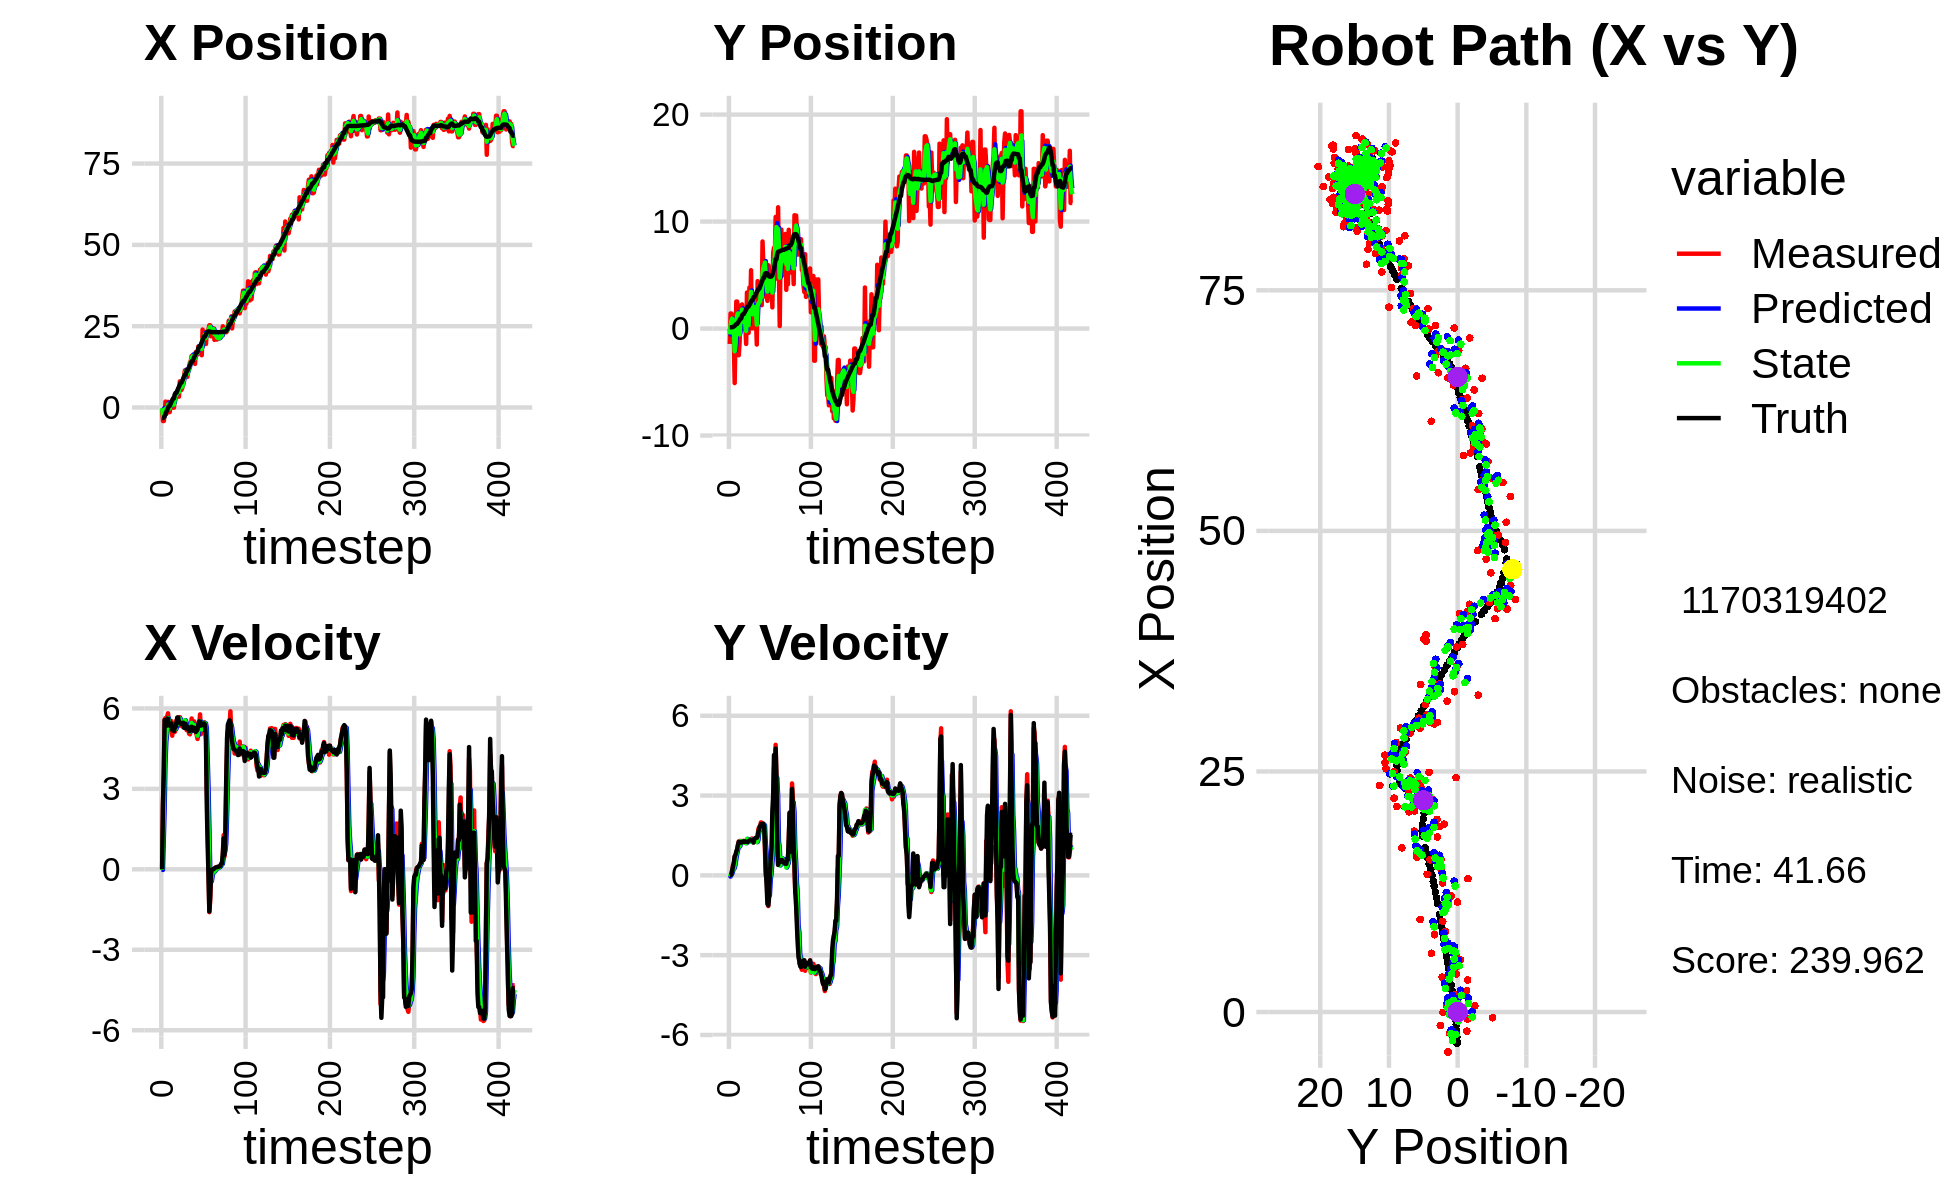

The data file committed next to this chart (first rows):
0.000000000000000000e+00, 0.000000000000000000e+00, 0.000000000000000000e+00, -0.000000000000000000e+00, 0.000000000000000000e+00, 0.000000000000000000e+00, 0.000000000000000000e+00, 0.000000000000000000e+00, 0.000000000000000000e+00, 0.000000000000000000e+00, 0.000000000000000000e+00, 0.000000000000000000e+00, -3.254769325414874181e+00, 1.191898515350702237e-01, 0.000000000000000000e+00, 0.000000000000000000e+00, 0.000000000000000000e+00, 1.359670277452096343e-04
-7.371864323162760080e-01, -1.439339764635790164e+00, 0.000000000000000000e+00, 0.000000000000000000e+00, 0.000000000000000000e+00, 0.000000000000000000e+00, 0.000000000000000000e+00, 0.000000000000000000e+00, -2.022488491612635664e-01, -5.504438720259273721e-01, -2.241032131781704045e-02, -4.603928217575398857e-02, -3.254769325414874181e+00, 1.191898515350702237e-01, 0.000000000000000000e+00, 0.000000000000000000e+00, 0.000000000000000000e+00, -2.215157583123072982e-04
-4.155130982747158974e+00, 1.407351765175854696e+00, 2.393999238242816130e+00, 1.975601074336391216e-03, -2.044898812930452670e-01, -5.550478002435027536e-01, -2.241032131781704045e-02, -4.603928217575398857e-02, -2.341249438559061424e+00, 2.691262359371449087e-01, 1.105883421504124220e+00, 1.377839480481677509e-02, -3.240185738047133057e+00, 1.191907301781978262e-01, 2.399999999999999911e+00, 8.000000000000000167e-03, 2.400000095367431641e+00, -8.252302650362253189e-04
-4.155130982747158974e+00, 1.407351765175854696e+00, 3.687635498628011543e+00, 5.184748745183977159e-02, -2.230661096408649069e+00, 2.705040754176266105e-01, 1.105883421504124220e+00, 1.377839480481677509e-02, -2.956367580012877028e+00, 7.331937421401869548e-01, 2.268895227120155234e+00, 5.795399392752595413e-02, -3.063736915901442703e+00, 1.197243059513215108e-01, 3.600000000000000089e+00, 3.799999999999999906e-02, 3.599999904632568359e+00, -1.405889261513948441e-02
-2.187234998013527498e+00, 1.196555651315398316e+00, 5.588954382815236599e+00, 2.126903415764372640e-01, -2.729478057300861682e+00, 7.389891415329395974e-01, 2.268895227120155234e+00, 5.795399392752595413e-02, -2.268788967086073249e+00, 9.289072727492364567e-01, 3.943397394395237399e+00, 1.511790774176001717e-01, -2.588067054640426079e+00, 1.277411351353431590e-01, 5.559999999999999609e+00, 1.859999999999999987e-01, 5.563000202178955078e+00, -3.803712502121925354e-02
1.823491573077654415e+00, 3.687980909898301296e-01, 5.643177212820110533e+00, 3.806422180666051425e-01, -1.874449227646549421e+00, 9.440251804909964850e-01, 3.943397394395237399e+00, 1.511790774176001717e-01, -4.161747358173739642e-01, 7.155735003182159826e-01, 4.760780655599529787e+00, 2.543292789092040374e-01, -1.954457283034900739e+00, 1.531601540025253894e-01, 5.466000000000000192e+00, 3.390000000000000235e-01, 5.477000236511230469e+00, -6.734973937273025513e-02
-1.983994424377542254e+00, -1.325614907719203206e+00, 5.478551328407580634e+00, 3.695379129153149589e-01, 5.990332974257905896e-02, 7.410064282091364252e-01, 4.760780655599529787e+00, 2.543292789092040374e-01, -9.326650312833467682e-01, -1.031253949297364914e-01, 5.056912502350862759e+00, 2.686892592420033754e-01, -1.325024604525061545e+00, 1.972069946624161185e-01, 5.349000000000000199e+00, 4.959999999999999964e-01, 5.372000217437744141e+00, -6.734973937273025513e-02
-5.937160255681886989e-01, -5.095259034686666411e+00, 5.706579685108125410e+00, 7.134062404093074461e-01, -4.269737810482604479e-01, -7.625646900553614826e-02, 5.056912502350862759e+00, 2.686892592420033754e-01, -5.072494278866791495e-01, -2.122802971681480244e+00, 5.355692949634899946e+00, 3.955057024376773533e-01, -8.112421033039991514e-01, 2.475358606453704480e-01, 5.621999999999999886e+00, 7.029999999999999583e-01, 5.665999889373779297e+00, -1.243694499135017395e-01
1.744890093430100375e+00, -8.768976118046690749e-01, 5.818706799284595554e+00, 7.274237758485002647e-01, 2.831986707681088955e-02, -2.083252401437712287e+00, 5.355692949634899946e+00, 3.955057024376773533e-01, 8.980651780264461426e-01, -1.585494050477875394e+00, 5.639319262819688205e+00, 6.052182805423897971e-01, -1.706399921481791260e-01, 3.288589328320040139e-01, 5.612000000000000099e+00, 7.760000000000000231e-01, 5.665999889373779297e+00, -1.243694499135017395e-01
-1.404909729983133682e+00, 2.525600648520178737e+00, 5.430160577661802712e+00, 8.218401499834299129e-01, 1.461997104308415008e+00, -1.524972222423636392e+00, 5.639319262819688205e+00, 6.052182805423897971e-01, 2.250209620611907102e-01, 1.452676065336595546e-01, 5.519438522857893936e+00, 7.841217773067031827e-01, 4.709844592193083712e-01, 4.275669815782585093e-01, 5.378999999999999559e+00, 8.970000000000000195e-01, 5.453000068664550781e+00, -1.502073407173156738e-01
-1.404909729983133682e+00, 2.525600648520178737e+00, 5.298753035506546638e+00, 9.655122751570053286e-01, 7.769648143469801704e-01, 2.236797842643298839e-01, 5.519438522857893936e+00, 7.841217773067031827e-01, -2.887853121727391725e-01, 1.167213890171574509e+00, 5.343504282884351753e+00, 9.402639355405962851e-01, 4.709844592193083712e-01, 4.275669815782585093e-01, 5.363999999999999879e+00, 9.799999999999999822e-01, 5.453000068664550781e+00, -1.802375912666320801e-01
7.028943303096649720e-01, 1.622216827481323342e+00, 5.261464540624153585e+00, 1.127897308865553283e+00, 2.455651161156959805e-01, 1.261240283725634237e+00, 5.343504282884351753e+00, 9.402639355405962851e-01, 4.475164629507294434e-01, 1.415365479115431979e+00, 5.309625576130064140e+00, 1.037551419592698698e+00, 1.086421013201003039e+00, 5.416112013322637031e-01, 5.326999999999999957e+00, 1.141999999999999904e+00, 5.447999954223632812e+00, -2.111734002828598022e-01
6.395339963286937879e-01, -2.494588487716506098e+00, 5.526935322082238145e+00, 1.274585880429030871e+00, 9.784790205637359239e-01, 1.519120621074701916e+00, 5.309625576130064140e+00, 1.037551419592698698e+00, 8.270865963978537572e-01, -1.183881197161942289e-01, 5.407923738856972307e+00, 1.068135165478811599e+00, 1.694598198137314604e+00, 6.730545814563784202e-01, 5.434000000000000163e+00, 1.262000000000000011e+00, 5.578999996185302734e+00, -2.266509830951690674e-01
2.218543566601617112e+00, -1.313078635912575676e+00, 4.981968383205466644e+00, 1.189486131139580127e+00, 1.367878970283550988e+00, -1.157460316831306069e-02, 5.407923738856972307e+00, 1.068135165478811599e+00, 1.748522386381035743e+00, -5.424142026115424953e-01, 5.219009183250912010e+00, 1.104804713839713903e+00, 2.207846641156506973e+00, 7.921907969399079041e-01, 5.197000000000000064e+00, 1.243000000000000105e+00, 5.343999862670898438e+00, -2.343705445528030396e-01
-4.641509035935179744e-02, 2.139897411994192034e+00, 5.446441531938051028e+00, 1.298104534649814124e+00, 2.270423304706127077e+00, -4.319337312275711160e-01, 5.219009183250912010e+00, 1.104804713839713903e+00, 1.183718504712204966e+00, 6.217409173708232650e-01, 5.265939668599640910e+00, 1.280052105438361787e+00, 2.813284873554433574e+00, 9.365165889720440395e-01, 5.197000000000000064e+00, 1.243000000000000105e+00, 5.343999862670898438e+00, -2.339747399091720581e-01
-4.641509035935179744e-02, 2.139897411994192034e+00, 5.256754616772278510e+00, 1.252894567133132631e+00, 1.710312471572168924e+00, 7.497461279146594437e-01, 5.265939668599640910e+00, 1.280052105438361787e+00, 9.220023824325589423e-01, 1.320071570250301196e+00, 5.242881681698809970e+00, 1.288879551011609781e+00, 2.813284873554433574e+00, 9.365165889720440395e-01, 5.157000000000000028e+00, 1.229000000000000092e+00, 5.302000045776367188e+00, -2.339747399091720581e-01
3.618097305531515318e+00, 2.253106421283234351e+00, 5.120860792700663744e+00, 1.223522920044604945e+00, 1.446290550602439939e+00, 1.448959525351462219e+00, 5.242881681698809970e+00, 1.288879551011609781e+00, 2.463099211600688676e+00, 1.776738895666761131e+00, 5.242534960777839537e+00, 1.273149525733930698e+00, 4.012763023167329024e+00, 1.223046607034108835e+00, 5.286999999999999922e+00, 1.264999999999999902e+00, 5.451000213623046875e+00, -2.345322072505950928e-01
3.951633930315334275e+00, 2.154669224956772544e-01, 5.208406527449046308e+00, 1.240088071538814729e+00, 2.987352707678472719e+00, 1.904053848240154112e+00, 5.242534960777839537e+00, 1.273149525733930698e+00, 3.422505916819122085e+00, 1.208969230457498378e+00, 5.237833183994449193e+00, 1.233452091316987742e+00, 4.522887230238346490e+00, 1.344595616660827719e+00, 5.302999999999999936e+00, 1.262000000000000011e+00, 5.451000213623046875e+00, -2.337415963411331177e-01
3.951633930315334275e+00, 2.154669224956772544e-01, 5.555136958474522046e+00, 1.299029446193014081e+00, 3.946289235218567004e+00, 1.332314439589197264e+00, 5.237833183994449193e+00, 1.233452091316987742e+00, 3.960556225868937741e+00, 8.768243352401648982e-01, 5.395195981139436547e+00, 1.240465618748638033e+00, 4.522887230238346490e+00, 1.344595616660827719e+00, 5.445999999999999730e+00, 1.282000000000000028e+00, 5.594999790191650391e+00, -2.297151535749435425e-01
4.794912308782071086e+00, -9.344356592439694020e-02, 5.506629284320896822e+00, 1.228495080739784306e+00, 4.500075823982881751e+00, 1.000870897115028635e+00, 5.395195981139436547e+00, 1.240465618748638033e+00, 4.634437692159565358e+00, 5.505537761229999383e-01, 5.450808533892987917e+00, 1.220638190750306773e+00, 5.144719123994134335e+00, 1.488877719813325839e+00, 5.663999999999999702e+00, 1.258999999999999897e+00, 5.802999973297119141e+00, -2.194993942975997925e-01
5.836754352061383599e+00, 2.470948167339930834e-01, 5.655942092380317199e+00, 1.289155312459372649e+00, 5.179518545548864594e+00, 6.726175951980306600e-01, 5.450808533892987917e+00, 1.220638190750306773e+00, 5.493217381189132276e+00, 4.995746620703022112e-01, 5.569417781714558480e+00, 1.248791068487518086e+00, 5.777565956437426209e+00, 1.630197709938626671e+00, 5.660000000000000142e+00, 1.276999999999999913e+00, 5.802999973297119141e+00, -2.241009026765823364e-01
3.329378127689369915e+00, -1.439026886158773166e+00, 5.352718524329685756e+00, 1.220041755914658355e+00, 6.050159159360587680e+00, 6.244537689190540197e-01, 5.569417781714558480e+00, 1.248791068487518086e+00, 4.810568045687621641e+00, -2.252789330790126998e-01, 5.432282063234398883e+00, 1.212037290184297067e+00, 6.402972221193075519e+00, 1.772561497042918655e+00, 5.485999999999999766e+00, 1.262999999999999901e+00, 5.468999862670898438e+00, -2.241009026765823364e-01
8.035680890190498360e+00, 3.369280522813326240e+00, 5.674685452854383527e+00, 1.305861201679288319e+00, 5.353796252011061796e+00, -1.040752040605829876e-01, 5.432282063234398883e+00, 1.212037290184297067e+00, 6.609454876617724572e+00, 1.314834584665872663e+00, 5.620169925386487186e+00, 1.372703677471177608e+00, 7.029591560162643304e+00, 1.916798657405335948e+00, 5.485999999999999766e+00, 1.262999999999999901e+00, 5.630000114440917969e+00, -2.261827886104583740e-01
5.422939777466111444e+00, -4.037684730880833350e-01, 5.450981619265840905e+00, 1.256834853904035487e+00, 7.171471869156373025e+00, 1.452104952412990535e+00, 5.620169925386487186e+00, 1.372703677471177608e+00, 6.372092046181418112e+00, 6.841861661812091988e-01, 5.516612352319339330e+00, 1.304925666612166912e+00, 7.648695946019294034e+00, 2.059686726593587203e+00, 5.432000000000000384e+00, 1.254999999999999893e+00, 5.574999809265136719e+00, -2.266100347042083740e-01
5.422939777466111444e+00, -4.037684730880833350e-01, 5.529451033515146108e+00, 1.290292588803160001e+00, 6.923753281413351779e+00, 8.146787328424258678e-01, 5.516612352319339330e+00, 1.304925666612166912e+00, 6.227297411251842441e+00, 3.173255041743223703e-01, 5.485639103552151674e+00, 1.257857562094736759e+00, 7.648695946019294034e+00, 2.059686726593587203e+00, 5.410999999999999588e+00, 1.286000000000000032e+00, 5.561999797821044922e+00, -2.292469143867492676e-01
6.108953714219438780e+00, 3.830793803985146351e+00, 5.324888230224372521e+00, 1.286099192423500792e+00, 6.775861321607057342e+00, 4.431112603837960573e-01, 5.485639103552151674e+00, 1.257857562094736759e+00, 6.468942241066724108e+00, 1.839034712083938095e+00, 5.400415550987743174e+00, 1.297065514342235382e+00, 8.250830649952815676e+00, 2.201493567829196696e+00, 5.407000000000000028e+00, 1.304000000000000048e+00, 5.561999797821044922e+00, -2.369874119758605957e-01
8.390406965774257486e+00, 1.771310574504378010e+00, 5.396872113636087320e+00, 1.315976626653862391e+00, 7.008983796165498603e+00, 1.968741263518161588e+00, 5.400415550987743174e+00, 1.297065514342235382e+00, 7.649160377094383456e+00, 1.888332144034670756e+00, 5.432182014750196686e+00, 1.302556344568152280e+00, 8.875985145257910602e+00, 2.352778738806216907e+00, 5.467999999999999972e+00, 1.334999999999999964e+00, 5.629000186920166016e+00, -2.391732484102249146e-01
9.620775901037811551e+00, 5.452465837788672331e+00, 5.476095317350884173e+00, 1.366424779536717038e+00, 8.192378578569403658e+00, 2.018587778491486073e+00, 5.432182014750196686e+00, 1.302556344568152280e+00, 8.846917315053863362e+00, 3.435850528600933540e+00, 5.474435906993749157e+00, 1.348910206959133884e+00, 9.499730110027213570e+00, 2.505708998875363580e+00, 5.277000000000000135e+00, 1.316999999999999948e+00, 5.439000129699707031e+00, -2.445319145917892456e-01
1.141907191240496644e+01, 2.372509843917498459e-02, 5.553715303787772228e+00, 1.385792936354333760e+00, 9.394360905753238455e+00, 3.570741549296847062e+00, 5.474435906993749157e+00, 1.348910206959133884e+00, 1.033357281222401092e+01, 2.124668425043250597e+00, 5.561268026470107095e+00, 1.253367844350264493e+00, 1.010798168196541091e+01, 2.657601422245703837e+00, 5.275999999999999801e+00, 1.320000000000000062e+00, 5.439000129699707031e+00, -2.445319145917892456e-01
1.141907191240496644e+01, 2.372509843917498459e-02, 5.376751635485319980e+00, 1.326645029143209698e+00, 1.088969961487102189e+01, 2.250005209478277202e+00, 5.561268026470107095e+00, 1.253367844350264493e+00, 1.112937288335051633e+01, 1.335297902741724219e+00, 5.482415468067753039e+00, 1.271336080651919387e+00, 1.010798168196541091e+01, 2.657601422245703837e+00, 5.426999999999999602e+00, 1.284999999999999920e+00, 5.577000141143798828e+00, -2.419055104255676270e-01
9.426157355044370689e+00, 2.179284220660933524e+00, 5.192489185160699350e+00, 1.237860310326222457e+00, 1.167761443015729128e+01, 1.462431510806916135e+00, 5.482415468067753039e+00, 1.271336080651919387e+00, 1.062938923071039987e+01, 1.754495041368030916e+00, 5.288466512165673095e+00, 1.274117225708971235e+00, 1.126338863376565413e+01, 2.931378907123505240e+00, 5.253999999999999559e+00, 1.237000000000000099e+00, 5.397999763488769531e+00, -2.340262681245803833e-01
9.426157355044370689e+00, 2.179284220660933524e+00, 5.298518111689800136e+00, 1.263137011965189016e+00, 1.115823588192696647e+01, 1.881906763938927973e+00, 5.288466512165673095e+00, 1.274117225708971235e+00, 1.036362200520331989e+01, 2.004090520637904049e+00, 5.265314523519746714e+00, 1.270911315837039979e+00, 1.126338863376565413e+01, 2.931378907123505240e+00, 5.312000000000000277e+00, 1.356000000000000094e+00, 5.481999874114990234e+00, -2.340262681245803833e-01
1.173296593131133569e+01, 1.302735036794255841e+00, 5.211994214473547160e+00, 1.346032763134112242e+00, 1.089015345755529474e+01, 2.131181652221608047e+00, 5.265314523519746714e+00, 1.270911315837039979e+00, 1.127813381460687125e+01, 1.793765820332991368e+00, 5.258503624764476747e+00, 1.292027521235343812e+00, 1.186809444393719204e+01, 3.080646819589609731e+00, 5.299999999999999822e+00, 1.401000000000000023e+00, 5.481999874114990234e+00, -2.527345120906829834e-01
1.206184384218278538e+01, 9.255126177249279884e-01, 5.055415169580166790e+00, 1.374735183368943847e+00, 1.180398417708331849e+01, 1.922968572456525749e+00, 5.258503624764476747e+00, 1.292027521235343812e+00, 1.191872867244389944e+01, 1.515082507021003000e+00, 5.166484814621470356e+00, 1.319491159775192601e+00, 1.248113155338652547e+01, 3.243235414779056303e+00, 5.155999999999999694e+00, 1.409999999999999920e+00, 5.344999790191650391e+00, -2.655127942562103271e-01
1.386091536305364436e+01, -1.494302445660840029e+00, 5.032671305632180569e+00, 1.382092289257608853e+00, 1.243537715390604603e+01, 1.647031622998522238e+00, 5.166484814621470356e+00, 1.319491159775192601e+00, 1.309016455270166546e+01, 3.674692076395673634e-01, 5.133228122196356047e+00, 1.249649162291929239e+00, 1.308085536972505025e+01, 3.407242601943464955e+00, 5.155000000000000249e+00, 1.415000000000000036e+00, 5.344999790191650391e+00, -2.680166065692901611e-01
1.431365680716987576e+01, 4.431241398731687653e+00, 5.331673317019961722e+00, 1.486432962305878291e+00, 1.360348736492130151e+01, 4.924341238687602873e-01, 5.133228122196356047e+00, 1.249649162291929239e+00, 1.393358578760247646e+01, 2.129822504939321348e+00, 5.239504633181554460e+00, 1.325961401938241080e+00, 1.358270740526393006e+01, 3.545717782428192688e+00, 5.264000000000000234e+00, 1.469999999999999973e+00, 5.466000080108642578e+00, -2.718890607357025146e-01
1.586256265629805462e+01, 2.439446634664812041e+00, 5.625618517025442245e+00, 1.748226207869935100e+00, 1.445753625092063110e+01, 2.262418645133145390e+00, 5.239504633181554460e+00, 1.325961401938241080e+00, 1.511452630263977781e+01, 2.334162168338516086e+00, 5.458104131415225879e+00, 1.623883767095342545e+00, 1.419333934786127926e+01, 3.721965139959250379e+00, 5.318999999999999950e+00, 1.651999999999999913e+00, 5.568999767303466797e+00, -3.013003468513488770e-01
1.586256265629805462e+01, 2.439446634664812041e+00, 5.268690308622337781e+00, 1.825563149867274193e+00, 1.566033671578130004e+01, 2.496550545048050296e+00, 5.458104131415225879e+00, 1.623883767095342545e+00, 1.574964935040641123e+01, 2.482724104952472199e+00, 5.371498422556039820e+00, 1.688259468970028321e+00, 1.419333934786127926e+01, 3.721965139959250379e+00, 5.288000000000000256e+00, 1.747999999999999998e+00, 5.568999767303466797e+00, -3.335469365119934082e-01
1.481598097861708574e+01, 2.394718951691094500e+00, 5.230894412712447483e+00, 1.812467144836119370e+00, 1.628679919266201637e+01, 2.651550051849475231e+00, 5.371498422556039820e+00, 1.688259468970028321e+00, 1.560549845437699545e+01, 2.546749055691768682e+00, 5.271357883826657265e+00, 1.765520966739090980e+00, 1.480024433162632036e+01, 3.920291012238223072e+00, 5.173000000000000043e+00, 1.842000000000000082e+00, 5.491000175476074219e+00, -3.335469365119934082e-01
1.582397779844576213e+01, 4.012681497846666723e+00, 5.517178223950282678e+00, 1.992662165007942798e+00, 1.613263424275966074e+01, 2.723301152365677602e+00, 5.271357883826657265e+00, 1.765520966739090980e+00, 1.599552934829223716e+01, 3.267170049048174540e+00, 5.383024461775417713e+00, 1.833744988887561655e+00, 1.539402866319714214e+01, 4.130498475317965656e+00, 5.278999999999999915e+00, 1.915999999999999925e+00, 5.616000175476074219e+00, -3.465946316719055176e-01
1.340934276598227193e+01, 2.186066455316700630e+00, 5.408505837374114833e+00, 1.981329665605632284e+00, 1.653383179446977991e+01, 3.450544547936930773e+00, 5.383024461775417713e+00, 1.833744988887561655e+00, 1.509434817095306514e+01, 2.935309989715166878e+00, 5.328515279636645730e+00, 1.891533288794664758e+00, 1.599281215634815467e+01, 4.347888059198553812e+00, 5.274000000000000021e+00, 1.931000000000000050e+00, 5.616000175476074219e+00, -3.511531651020050049e-01
1.706585693328740305e+01, 8.139602489029854837e+00, 5.127034387574410879e+00, 1.920714019409478279e+00, 1.562719969891672989e+01, 3.124463318594633332e+00, 5.328515279636645730e+00, 1.891533288794664758e+00, 1.628512745323448030e+01, 5.198040861730642170e+00, 5.258122785353591233e+00, 1.888969169691542938e+00, 1.648945140860270797e+01, 4.531549996221832188e+00, 5.123000000000000220e+00, 1.927000000000000046e+00, 5.473000049591064453e+00, -3.584416508674621582e-01
1.633767408096701246e+01, 5.999348228875533984e+00, 5.000259795187016465e+00, 1.888498011061988002e+00, 1.681093973176983880e+01, 5.386937778699796731e+00, 5.258122785353591233e+00, 1.888969169691542938e+00, 1.658725759830295132e+01, 5.636296041980918048e+00, 5.123260253323061342e+00, 1.910745961217940048e+00, 1.706996631634045869e+01, 4.750496452906924461e+00, 5.163999999999999702e+00, 1.945999999999999952e+00, 5.519000053405761719e+00, -3.611181676387786865e-01
1.633767408096701246e+01, 5.999348228875533984e+00, 4.861805670562336701e+00, 1.836206660274832148e+00, 1.709958362363525808e+01, 5.827370638102712164e+00, 5.123260253323061342e+00, 1.910745961217940048e+00, 1.674354908924850704e+01, 5.894659981315379049e+00, 4.984628918148839460e+00, 1.887767741001760369e+00, 1.706996631634045869e+01, 4.750496452906924461e+00, 5.213000000000000078e+00, 1.810000000000000053e+00, 5.519000053405761719e+00, -3.611181676387786865e-01
1.879782217733875882e+01, 6.308193511364532213e+00, 5.441835172766719353e+00, 9.075908445936816671e-01, 1.724201198106339206e+01, 6.083436755415554842e+00, 4.984628918148839460e+00, 1.887767741001760369e+00, 1.796855923343785122e+01, 6.178074701609670427e+00, 5.238332351345897031e+00, 1.203828355409680473e+00, 1.827934837359901010e+01, 5.122213906212601309e+00, 5.392999999999999794e+00, 1.195000000000000062e+00, 5.524000167846679688e+00, -1.652592271566390991e-01
1.818833523944475772e+01, 2.957131212539524157e+00, 5.410985655251550064e+00, -1.236135046948991928e-02, 1.849239246857244012e+01, 6.298457537150638608e+00, 5.238332351345897031e+00, 1.203828355409680473e+00, 1.835599008099729801e+01, 4.855657065492282598e+00, 5.315279008859994825e+00, 8.475472757631420384e-01, 1.881087970743637428e+01, 5.175710266436299278e+00, 5.517999999999999794e+00, 1.729999999999999871e-01, 5.520999908447265625e+00, 2.284487476572394371e-03
1.818833523944475772e+01, 2.957131212539524157e+00, 5.777984800583487512e+00, -1.319975687942900704e-02, 1.888751798188329900e+01, 4.940411793068596680e+00, 5.315279008859994825e+00, 8.475472757631420384e-01, 1.857537551113797392e+01, 4.135839816921025758e+00, 5.524400752729074604e+00, 1.673662155581047140e-01, 1.881087970743637428e+01, 5.175710266436299278e+00, 5.509000000000000341e+00, -3.669999999999999929e-01, 5.520999908447265625e+00, 2.284487476572394371e-03
1.928148309911107106e+01, 2.586842364375997683e+00, 5.038496560423411985e+00, -8.696669203789327840e-01, 1.912781558641088253e+01, 4.152576438476835996e+00, 5.524400752729074604e+00, 1.673662155581047140e-01, 1.918843327126839782e+01, 3.452383155007169968e+00, 5.294819824087620752e+00, -1.382541858243749311e-01, 1.944008445726055712e+01, 5.125460213059659154e+00, 5.358999999999999986e+00, -1.074000000000000066e+00, 5.466000080108642578e+00, 1.709203571081161499e-01
1.606684255579399689e+01, 5.919087058374810972e+00, 5.285944881632176795e+00, -1.151904968886602099e+00, 1.971791525367715892e+01, 3.438557736424732614e+00, 5.294819824087620752e+00, -1.382541858243749311e-01, 1.803633872324102327e+01, 4.452126908068776423e+00, 5.215481500078980481e+00, -7.665834195867278211e-01, 2.006839084626062686e+01, 4.999064034687888736e+00, 5.371999999999999886e+00, -1.125000000000000000e+00, 5.487999916076660156e+00, 2.145639955997467041e-01
2.396658825893084099e+01, 5.651015228338741814e+00, 5.358292613109571612e+00, -6.778654140266756611e-01, 1.855788687324892194e+01, 4.375468566110103374e+00, 5.215481500078980481e+00, -7.665834195867278211e-01, 2.105145892135543662e+01, 4.907179958765512495e+00, 5.384775011021429414e+00, -7.436809115739070331e-01, 2.069474315652341190e+01, 4.876783913749437538e+00, 5.424000000000000377e+00, -8.359999999999999654e-01, 5.429999828338623047e+00, 1.258392482995986938e-01
2.003213763224276889e+01, 3.008584684788704777e+00, 5.458708211827818957e+00, 1.581938151332762110e-01, 2.158993642245757982e+01, 4.832811867608121759e+00, 5.384775011021429414e+00, -7.436809115739070331e-01, 2.087416860260837126e+01, 4.086769511099935137e+00, 5.388661488857295900e+00, -1.704269685584710592e-01, 2.131755542733916187e+01, 4.840824669925058998e+00, 5.429999999999999716e+00, 3.099999999999999978e-02, 5.429999828338623047e+00, -2.897197380661964417e-02
2.255522578939662992e+01, 4.230669027491158474e+00, 5.488861878827301588e+00, 6.220716434033677356e-01, 2.141303475149410218e+01, 4.069726814244088331e+00, 5.388661488857295900e+00, -1.704269685584710592e-01, 2.194113960802328123e+01, 4.177063236797664558e+00, 5.458129510632653947e+00, 6.483484774909745174e-02, 2.185013103445044536e+01, 4.875776833442173164e+00, 5.440999999999999837e+00, 6.149999999999999911e-01, 5.475999832153320312e+00, -1.128519177436828613e-01
2.255522578939662992e+01, 4.230669027491158474e+00, 5.431230730948816365e+00, 6.155401066907602026e-01, 2.248695255908654644e+01, 4.183546721572573901e+00, 5.458129510632653947e+00, 6.483484774909745174e-02, 2.251782282986409101e+01, 4.200676694543045819e+00, 5.446541099705870081e+00, 4.567972131651694134e-01, 2.185013103445044536e+01, 4.875776833442173164e+00, 5.381000000000000227e+00, 1.014000000000000012e+00, 5.475999832153320312e+00, -1.128519177436828613e-01
1.953042221028577075e+01, 1.978051728332502091e+00, 5.200451285582353478e+00, 1.589702055475555653e+00, 2.306247693983467784e+01, 4.246356415859562361e+00, 5.446541099705870081e+00, 4.567972131651694134e-01, 2.143062835022407242e+01, 3.367331448664489191e+00, 5.261776120813896895e+00, 7.997683427713411231e-01, 2.246733284008151088e+01, 4.985870426535641720e+00, 4.839999999999999858e+00, 2.435000000000000053e+00, 5.416999816894531250e+00, -2.966645658016204834e-01
2.338922995344504585e+01, 7.098682945937365929e+00, 2.979165339714863414e+00, 2.422844035315097067e+00, 2.195680596230546300e+01, 3.447308282941623503e+00, 5.261776120813896895e+00, 7.997683427713411231e-01, 2.256844134523586121e+01, 4.927827339614599289e+00, 4.190349173839717167e+00, 2.081561042876891587e+00, 2.300626468615745424e+01, 5.237162178573526283e+00, 2.347999999999999865e+00, 3.009999999999999787e+00, 3.816999912261962891e+00, -6.827757954597473145e-01
2.339743886886840940e+01, 7.549000209578464293e+00, 1.912184211588538796e+00, 4.040352665951935762e+00, 2.298747626261983257e+01, 5.135983443902288670e+00, 4.190349173839717167e+00, 2.081561042876891587e+00, 2.312801835165570452e+01, 6.234404386341374504e+00, 3.105805945056656636e+00, 2.656358327487908344e+00, 2.329420280481548033e+01, 5.582934445533309642e+00, 9.160000000000000364e-01, 4.525999999999999801e+00, 4.617000102996826172e+00, -1.128759145736694336e+00
2.409278786156486873e+01, 6.794922477337893341e+00, 6.204306315227015034e-02, 3.433439494604797471e+00, 2.343859894616137041e+01, 6.500040219090164939e+00, 3.105805945056656636e+00, 2.656358327487908344e+00, 2.367605344616144336e+01, 6.617139375324526007e+00, 1.652354144890457954e+00, 3.217856491963939192e+00, 2.342510509469612145e+01, 6.023030346266868840e+00, -2.399999999999999911e-01, 3.408999999999999808e+00, 3.417000055313110352e+00, -1.552728056907653809e+00
2.528197371971136675e+01, 1.043280226581072156e+01, -1.598169673175376504e+00, 4.908370355498907323e+00, 2.384128886065049002e+01, 6.938925024520919749e+00, 1.652354144890457954e+00, 3.217856491963939192e+00, 2.443585085477657515e+01, 8.470270963595577740e+00, 1.206791044287707226e-01, 3.709736627848037038e+00, 2.334265995053626241e+01, 6.482687062274207435e+00, -1.568999999999999950e+00, 4.766000000000000014e+00, 5.017000198364257812e+00, -1.885571599006652832e+00
2.528197371971136675e+01, 1.043280226581072156e+01, -1.162248869123724493e+00, 3.569550837230160756e+00, 2.444791876521945184e+01, 8.841244626380381888e+00, 1.206791044287707226e-01, 3.709736627848037038e+00, 2.480508374189119536e+01, 9.489780840883211610e+00, -4.805706356655348177e-01, 3.667569549552823105e+00, 2.334265995053626241e+01, 6.482687062274207435e+00, -9.909999999999999920e-01, 3.686999999999999833e+00, 3.816999912261962891e+00, -1.885571599006652832e+00
2.189847707777652275e+01, 4.657502717325180619e+00, -2.885679863066368256e-01, 1.388327219568847415e+00, 2.475702667832464243e+01, 9.856537795838493210e+00, -4.805706356655348177e-01, 3.667569549552823105e+00, 2.344453776364671072e+01, 7.589979874245200264e+00, -4.432847796858369605e-01, 3.005943415911520589e+00, 2.319818210572972106e+01, 6.963059491658038169e+00, -1.419999999999999873e-01, 1.409999999999999920e+00, 1.417000055313110352e+00, -1.775731325149536133e+00
2.354275974639255509e+01, 1.133759314388368544e+01, -2.806855307814933032e-02, 3.990139860913032299e-01, 2.340020928567812675e+01, 7.890574215836352323e+00, -4.432847796858369605e-01, 3.005943415911520589e+00, 2.347451936638704240e+01, 9.304047871840630535e+00, -2.405194389013116385e-01, 1.281501145955786569e+00, 2.316515445741438839e+01, 7.174154346769931578e+00, -1.600000000000000033e-02, 3.960000000000000187e-01, 3.959999978542327881e-01, -1.641025424003601074e+00
... 359 more rows
